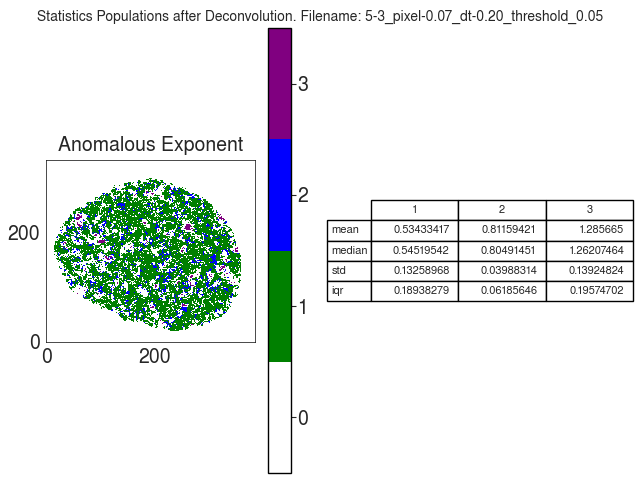

The file beside this chart, header and first rows:
A
, 1, 2, 3
mean, 0.5343, 0.8116, 1.286
median, 0.5452, 0.8049, 1.262
std, 0.1326, 0.03988, 0.1392
iqr, 0.1894, 0.06186, 0.1957
